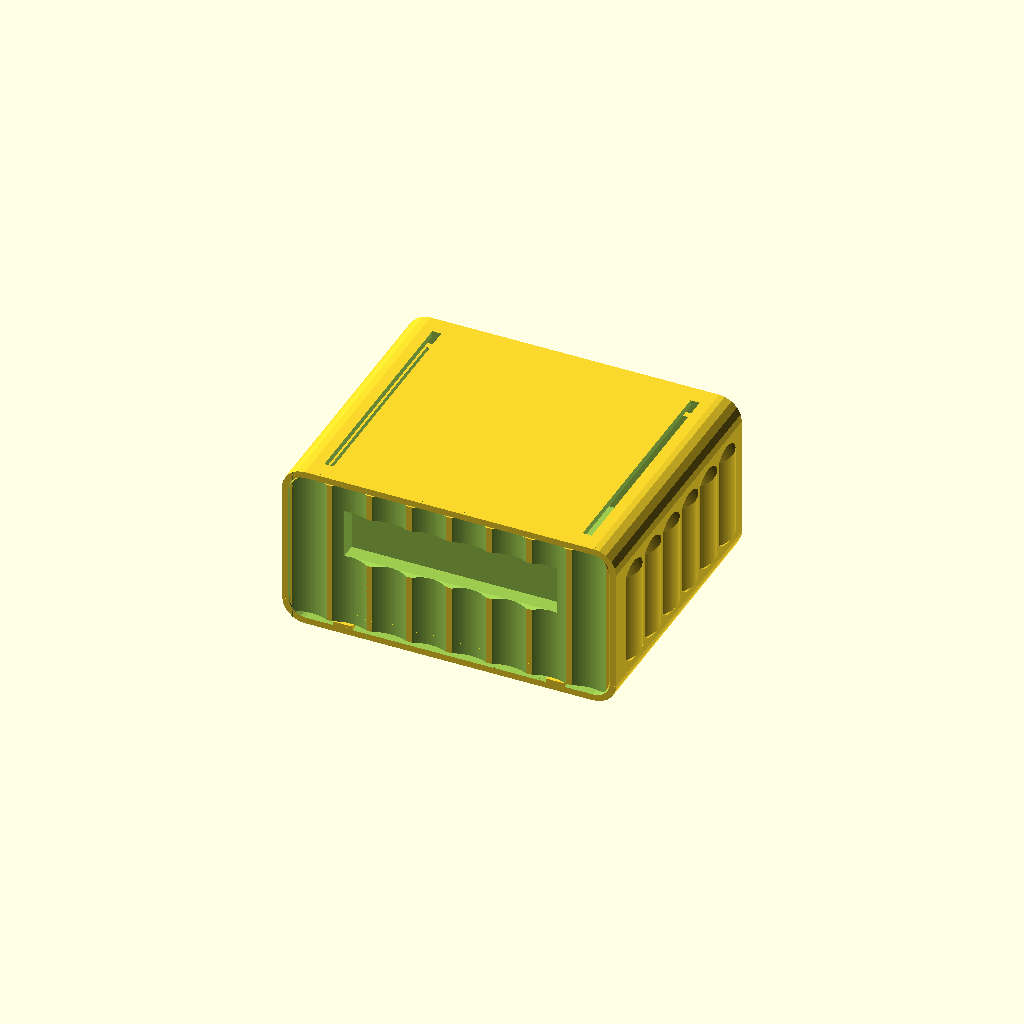
Cell 1: the model at its default parameters.
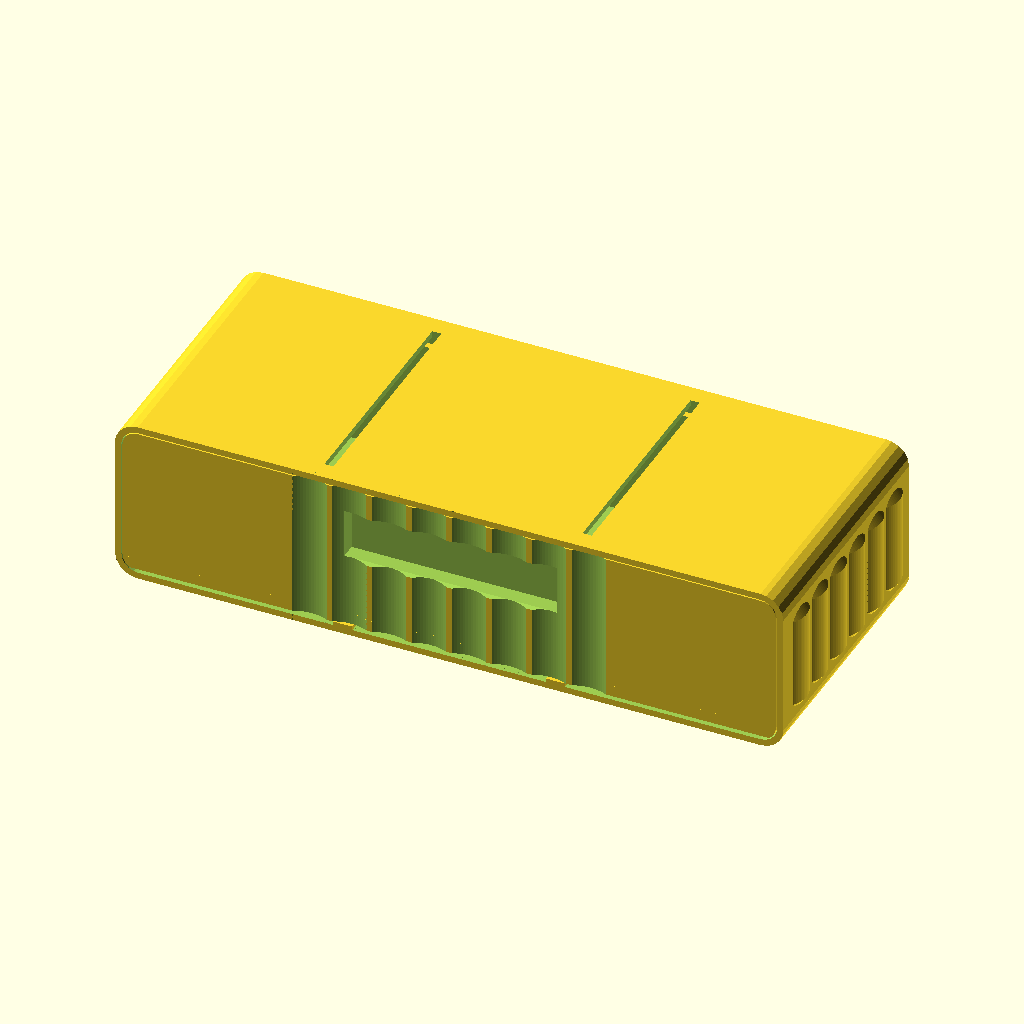
Cell 2 — W set to 176, the other parameters unchanged.
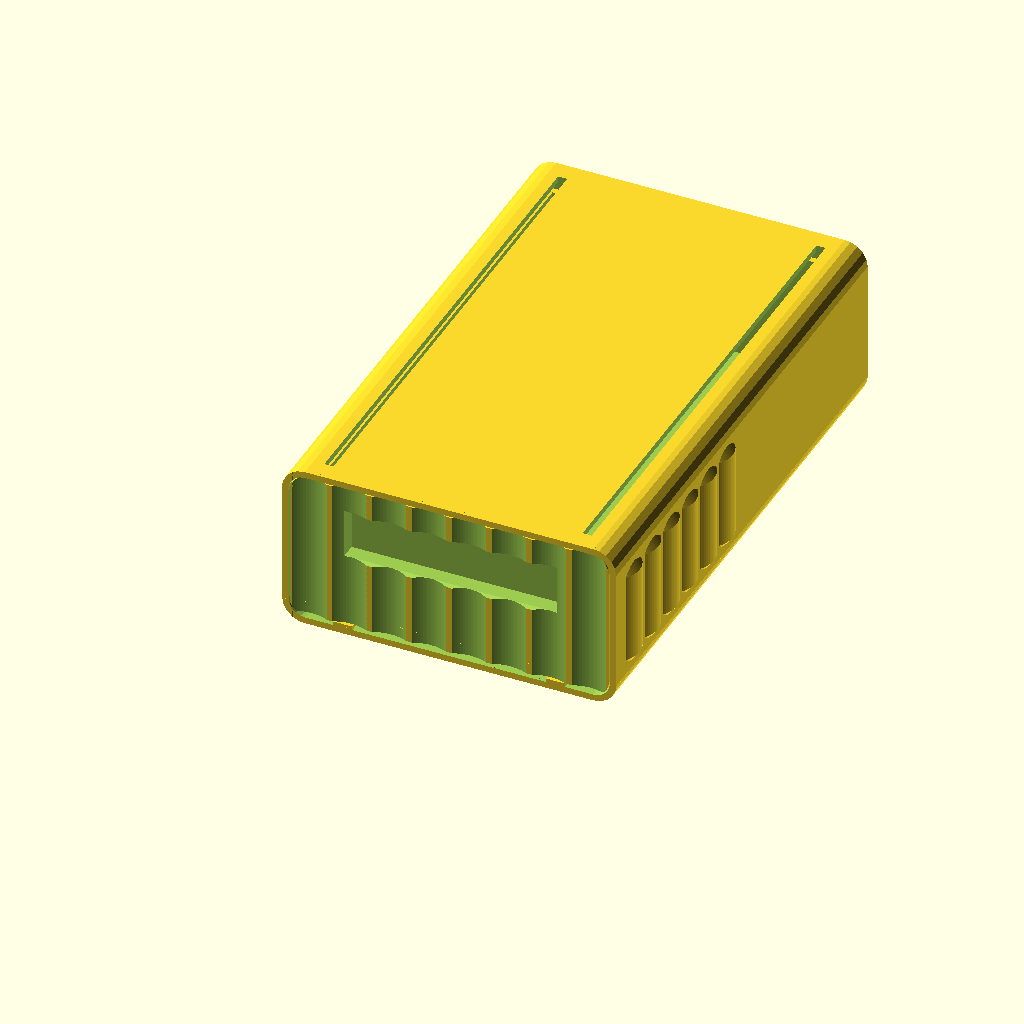
Cell 3: D = 142 (everything else at default).
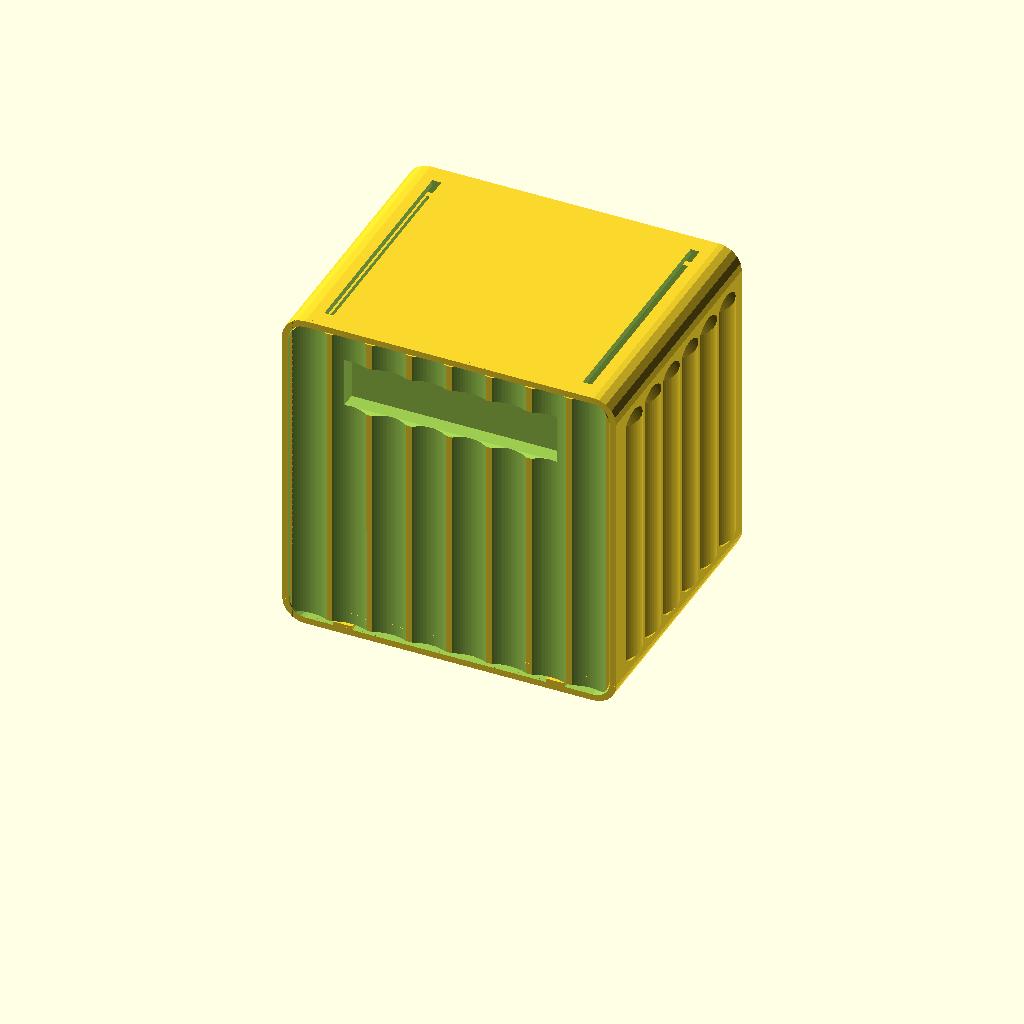
Cell 4: the same model with H = 88.
One fixed orthographic camera (rotation 55°, 0°, 25°; colour scheme Cornfield) for every cell.
Source of the model, openscad_models/drawer_module.scad:
include <BOSL2/std.scad>

// ============================================================
// Stacking drawer module -- shell + drawer, two objects on one plate.
//
// WHY TWO OBJECTS AND NOT PRINT-IN-PLACE. The pitch was a print-in-place
// drawer. Measuring it killed that: a drawer's floor sits above the
// shell's floor across a LARGE HORIZONTAL gap, and at the 0.2mm that
// works everywhere else that is a ~5600 mm2 light weld -- not the tiny
// contact a ball joint gets away with (Technique 42/44). Every escape is
// worse: a bigger gap makes the drawer floor start in mid-air, and
// hanging it on rails so the floor bridges puts a 55mm bridge over the
// one surface that must stay flat. Meanwhile the standing rule already
// says things that separate in use ship as separate objects on one plate,
// and a drawer separates in use. So: two objects, each printing in its
// own ideal orientation, zero fusing risk.
//
// PRINT ORIENTATION IS THE WHOLE DESIGN HERE.
//   shell  -- on its BACK, opening UP. Every wall vertical, the cavity is
//             a blind hole opening upward, and both slide features run
//             along the build axis, so they are constant-section. Nothing
//             structural overhangs and nothing bridges; the only faces the
//             gate flags are the four end caps of the stacking rails
//             (17 mm2) and the engraved mark's own ceiling (27 mm2), both
//             sub-millimetre and the same benign class as the sauce tray's.
//   drawer -- as it sits in use, open side up. Flat on the bed.
// Both parts are exported already in these poses (see the part= branch);
// the default view is the assembled pose, which is the only pose the fit
// can be reasoned about in.
//
// use frame: X = width, Y = depth (0 = front face, D = back), Z = height.
// ============================================================

part = "all";   // "all" | "shell" | "drawer"

// Sized DOWN from a first pass at 96 x 78 x 48 / 2.4mm wall, which sliced
// at 10h15 and 123g for one module -- past the point a print pays for its
// own machine time. At these numbers it is 7h16 / 85g, in the same range
// as the snap box (6h30), which is a shipping product. The drawer still
// holds ~136 cm3. Wall is 4 extrusions exactly at 0.42, so the slicer
// lays whole perimeters with no gap fill.
W = 88;         // 88 : 71 : 44 -- D:H = 1.614, essentially golden; W:D = 1.24
D = 71;
H = 44;
wall  = 1.68;
out_r = 6;      // outer corner radius, r/H = 0.136

// Technique 43's universal constant, measured on three unrelated
// mechanisms. Lateral gets a little more: a slide binds on width, and
// nothing about this design needs a tight side fit.
clear     = 0.20;
clear_lat = 0.30;

cav_w = W - 2 * wall;      // 91.2
cav_h = H - 2 * wall;      // 43.2
cav_d = D - wall;          // 75.6 -- open at y = 0, back wall behind it
cav_z0 = wall;             // cavity floor
cav_r  = out_r - wall;     // 3.6, and constant wall BY CONSTRUCTION

// A squircle outer (Technique 30's G2 corners) was tried first and
// measured out: at every squareness its corners pull in far enough that a
// near-full-size cavity breaches the wall -- best case 0.73mm of material
// left, worst case negative. offset(r=-wall) on a plain rounded rect is
// the only shape here whose wall cannot silently go thin, so the design
// carries its character in the flutes and the drawer front instead.
module outer_2d() { offset(r = out_r) square([W - 2*out_r, H - 2*out_r], center = true); }
module cav_2d()   { offset(r = -wall) outer_2d(); }
module drw_2d()   { offset(r = -clear_lat) cav_2d(); }

// Extrude a profile (authored centred in its own XY) along world Y.
module along_depth(y0, y1) {
    translate([0, y1, H/2]) rotate([90, 0, 0]) linear_extrude(y1 - y0) children();
}

// ---- slide ----------------------------------------------------------
// The drawer's floor plate is wider than its body and rides in a channel:
// it sits on two runners, and a rib above catches it so the drawer cannot
// tip out when pulled. Both are ribs running front-to-back -- i.e. along
// the shell's build axis -- so both are constant-section and print with
// no overhang at all. That is the reason for this orientation.
run_h  = 1.0;      // runner height, also the front lip the drawer face sits on
run_w  = 5;
run_x  = 28;
run_y0 = 0;        // runners reach the front face: the drawer's face plate
                   // rests on their front ends, at the same height the flange
                   // rides them, so the drawer sits on one plane. An earlier
                   // full-width front lip did the same job and cost an 81mm2
                   // downward step where it ended -- the only non-benign
                   // overhang in the part. Two runners carry the face fine.
cap_y0 = 8;        // capture ribs start behind the face, so its full-width
                   // wings never reach them

fl_z0 = cav_z0 + run_h;   // 3.4  flange underside, riding the runners
fl_t  = 3.0;
fl_z1 = fl_z0 + fl_t;     // 6.4  flange top -- the guiding surface

cap_proud = 3.0;                  // capture rib reach over the flange
cap_z0 = fl_z1 + clear;           // 6.6
cap_z1 = cap_z0 + 4.0;

// ---- flutes ---------------------------------------------------------
// Raised OUTWARD, never cut in (Technique 52: our shells are wall-limited,
// and a ridge standing proud costs nothing structurally). Sloping face is
// atan(proud/half-width) = 34.1 deg from the build axis -- inside the
// 40 deg a buyer-visible surface should stay under (Technique 35).
// A first pass used a sharp triangular tooth at 2.2mm proud on a 9.5mm
// pitch -- depth/pitch 0.23 against the reference corpus's 0.14 -- and it
// rendered as gear teeth, not fluting. A circular bulge at 1.5mm on a
// 10.5mm pitch matches the corpus and reads as a real flute. The arc is
// steepest where it meets the wall: atan(chord_half/centre_depth) =
// 36.9 deg from the build axis, inside the 40 deg a seen surface wants.
rib_n     = 6;
rib_proud = 1.5;
rib_R     = 7.5;    // chord half-width 4.5 -> 9.0mm wide flute
rib_bury  = 1.2;    // < wall, so the cutter never reaches the cavity
rib_pitch = 10.5;
rib_y0    = 10;
// The flank is dead flat between out_r and H-out_r, so deriving the band
// from out_r means the flutes always sit on real flat wall -- a hardcoded
// pair here would silently ride up onto the corner if H ever changed.
rib_z0    = out_r + 2;
rib_z1    = H - out_r - 2;

module rib_2d(yc, proud) {
    // The full circle would reach far past the wall and fill the cavity,
    // so it is clipped to a shallow buried band -- rib_bury must stay
    // under `wall` or this cutter eats the drawer's own space.
    intersection() {
        translate([W/2 - (rib_R - proud), yc]) circle(r = rib_R, $fn = 72);
        translate([W/2 - rib_bury + 10, yc]) square([20, 2*rib_R + 2], center = true);
    }
}
module rib(yc) {
    hull() {
        translate([0, 0, rib_z0 + 2]) linear_extrude(rib_z1 - rib_z0 - 4) rib_2d(yc, rib_proud);
        translate([0, 0, rib_z0])        linear_extrude(0.01) rib_2d(yc, 0.01);
        translate([0, 0, rib_z1 - 0.01]) linear_extrude(0.01) rib_2d(yc, 0.01);
    }
}
module flutes() {
    for (i = [0 : rib_n - 1]) {
        yc = rib_y0 + i * rib_pitch;
        rib(yc);
        mirror([1, 0, 0]) rib(yc);
    }
}

// ---- stacking -------------------------------------------------------
// Two rails front-to-back rather than a ring: a ring's end segments would
// be the only overhangs in the whole part, and two rails locate a stack
// just as well. Tongue is 0.2 SHORTER than the groove is deep so modules
// seat on the flat faces, never on the tongue (Technique 43: separate the
// locating feature from the seating datum).
stk_x  = 34;
grv_w  = 2.4;  grv_d = 2.0;  grv_y0 = 5;   grv_y1 = D - 5;
tng_w  = 2.0;  tng_h = 1.8;  tng_y0 = 6;   tng_y1 = D - 6;

module stack_grooves() {
    for (sx = [-1, 1]) translate([sx * stk_x, (grv_y0 + grv_y1)/2, H - grv_d/2 + 0.01])
        cube([grv_w, grv_y1 - grv_y0, grv_d + 0.02], center = true);
}
module stack_tongues() {
    for (sx = [-1, 1]) translate([sx * stk_x, (tng_y0 + tng_y1)/2, -tng_h/2])
        cube([tng_w, tng_y1 - tng_y0, tng_h], center = true);
}

// ---- maker's mark ---------------------------------------------------
// Bottom face, engraved, reusing Technique 4's confirmed pattern verbatim
// -- same translate+extrude+mirror([0,1,0]) shape Scott has physically
// confirmed reads correctly on a real print. Not re-derived for a new
// face, because chirality cannot be checked in-script.
// "OBC", not the wordmark: "OnBrandCraftz" measures 0.0mm of stroke at any
// size that fits a part like this. Sized to ~36% of the 96mm flat run.
mark_size  = 10.0;   // 31.7mm = 36% of the 88mm flat run it sits on
mark_depth = 0.7;
module brand_mark() {
    translate([0, D/2, -0.5])
        linear_extrude(mark_depth + 0.5)
            mirror([0, 1, 0])
                text("OBC", size = mark_size, font = "Montserrat:style=Black",
                     halign = "center", valign = "center");
}

// ---- shell ----------------------------------------------------------
// Anything that lives INSIDE the cavity has to be unioned on AFTER the
// cavity is cut, never before -- putting the runners and capture ribs in
// the same union() as the body means the cavity subtraction deletes them,
// and it deletes them silently: the part stays watertight, one body, and
// passes every gate. It also makes the interference check against the
// drawer come back EMPTY for the wrong reason -- nothing there to
// interfere with (Technique 37). Measured, not assumed: with the features
// missing the shell's material at the capture height began at x=45.62,
// the bare cavity wall.
// Each one is sunk ~0.9mm into the surface it grows from rather than left
// coplanar, so the weld is unambiguous.
module slide_features() {
    for (sx = [-1, 1]) {
        translate([sx * run_x, (run_y0 + cav_d)/2, cav_z0 + run_h/2 - 0.45])
            cube([run_w, cav_d - run_y0, run_h + 0.9], center = true);
        translate([sx * (cav_w/2 - cap_proud/2 + 0.45), (cap_y0 + cav_d)/2, (cap_z0 + cap_z1)/2])
            cube([cap_proud + 0.9, cav_d - cap_y0, cap_z1 - cap_z0], center = true);
    }
}

module shell() {
    union() {
        difference() {
            union() {
                along_depth(0, D) outer_2d();
                flutes();
                stack_tongues();
            }
            along_depth(-1, cav_d) cav_2d();
            stack_grooves();
            brand_mark();
        }
        slide_features();
    }
}

// ---- drawer ---------------------------------------------------------
plate_t = 6.5;                                  // deep enough for the shelf pull
                                                // to have real material behind it
body_w  = cav_w - 2*cap_proud - 2*clear_lat;    // clears the capture ribs
body_wall = 1.68;
body_z1 = H - wall - 4.5;                       // headroom under the cavity roof
drw_y0  = plate_t;
drw_y1  = cav_d - clear;

// ---- finger pull: four interchangeable options ----------------------
// Every one of these has to work from the FRONT FACE ALONE. Modules stack,
// so a pull you reach over the top edge for -- the obvious handle-less
// answer, and a good one on a single unit -- is unreachable the moment
// anything sits on top of it. That constraint is what rules the field.
//
//   band   flush, nothing protrudes, but only 3mm of fingertip purchase.
//          The weakest grip of the four; it is the quietest to look at.
//   ledge  a proud shelf with a 45 deg underside, so it is self-supporting
//          along its whole length with no stems. Best grip by a distance.
//          Costs 10mm of depth, so the module footprint goes 71 -> 81mm.
//   slot   cut clean through: a whole fingertip goes in, nothing protrudes.
//          You can see into the drawer, which reads as either architectural
//          or as clutter depending on what is in it. Its top edge is a
//          56mm bridge over a 5mm wall -- routine, but it IS a bridge, the
//          only one anywhere in this design.
//   lip    a blind pocket with a flat, undercut roof, so there is a real
//          hook to pull on without protruding and without seeing in. Its
//          roof is a 4mm cantilever -- a small overhang, buried inside the
//          pocket where nobody looks.
//   shelf  lip, cut deeper and given a real floor -- entirely inside the
//          face, nothing protruding. The pocket goes from 3mm to 5mm deep
//          and its floor goes flat, so that floor IS the shelf a fingertip
//          sits on, with 5mm of lip above it to pull against. The two
//          things that made the shallow version feel bad were both the
//          floor: it was a 45 deg ramp, so the finger slid down and out,
//          and at 3mm there was barely anything to slide into.
//          Depth is limited by what is behind it, and there is more there
//          than the plate alone -- the drawer body's own front wall backs
//          the whole pull, so a 6.5mm plate gives 8.18mm of material and a
//          5mm pocket still leaves 3.18mm. The cost is the roof: it is a
//          flat 5mm cantilever, and it has to be, because an undercut IS
//          an overhang -- ramp it to make it self-supporting and the hook
//          is gone. It is 56mm of ledge facing down inside a pocket.
//   rail   Scott's pick: a second, deeper slot ABOVE the pocket. What
//          that really creates is the bar of material between the two --
//          and a bar is the strongest grip available on a flush face,
//          because fingers curl into the upper slot and pull the rail
//          rather than pressing on a back wall and hoping for friction.
//          Zone 3 on its own is only 7mm tall, nowhere near enough for a
//          usable slot plus a solid top margin, so the whole face is
//          rebalanced around the pair. The pull now occupies 26 of the
//          39mm face, which is a lot -- that is what two recesses on a
//          small face costs.
// Back to "shelf" 2026-09-09: Scott rejected the rail outright ("it's
// wrong"). The rail stays available as an option, but the single deep
// pocket is the live design again until he says otherwise.
pull = "shelf";  // "band" | "ledge" | "slot" | "lip" | "shelf" | "rail"

plate_top = H - wall - clear_lat;
pull_w = 56;
band_d = 3.0;
band_h = 9;      // 9 of the face's 39mm; at 12 it swallowed the top
                 // third of the front and read as a lid, not a pull.

module face_prism(pts, w) {
    rotate([90, 0, 90]) linear_extrude(w, center = true) polygon(pts);
}

module pull_cut() {
    if (pull == "band") {
        z1 = plate_top;  z0 = z1 - band_h;
        face_prism([[-1, z0 - band_d], [band_d, z0], [band_d, z1 + 2], [-1, z1 + 2]], W + 10);
    } else if (pull == "slot") {
        z1 = plate_top - 5;  z0 = z1 - 14;
        // Chamfered mouth funnelling into a straight through-cut. Both
        // halves are real 4-point rectangles: a 2-point polygon renders as
        // a non-manifold solid, and OpenSCAD only warns about it.
        hull() {
            face_prism([[-1, z0 - 2], [0.01, z0 - 2], [0.01, z1 + 2], [-1, z1 + 2]], pull_w + 4);
            face_prism([[2.0, z0], [2.2, z0], [2.2, z1], [2.0, z1]], pull_w);
        }
        face_prism([[2.0, z0], [plate_t + 1, z0], [plate_t + 1, z1], [2.0, z1]], pull_w);
    } else if (pull == "shelf") {
        // 1mm lead-in on the bottom edge so a fingertip is not dragged
        // across a sharp corner on its way in; the rest of the floor is
        // dead flat, which is the whole point of it.
        face_prism([[-1, shelf_z0 - 1], [1.0, shelf_z0], [shelf_d, shelf_z0],
                    [shelf_d, shelf_z1], [-1, shelf_z1]], pull_w);
    } else if (pull == "rail") {
        rail_slot(rail_up_z0, rail_up_z1, rail_up_d);
        rail_slot(rail_lo_z0, rail_lo_z1, rail_lo_d);
    } else if (pull == "lip") {
        // 3.0 deep, not 4.0: at 4 the pocket left only 1mm of plate behind
        // it, and that 1mm is what the undercut roof cantilevers off.
        z1 = plate_top - 4;  z0 = z1 - 16;
        face_prism([[-1, z0 - 4], [3.0, z0], [3.0, z1], [-1, z1]], pull_w);
    }
}

// ---- rail: upper slot + grip bar + lower pocket ----------------------
// Every z is derived down the stack from the plate's own top, so the whole
// arrangement stays put if the module is ever resized. Depths are limited
// by what is behind: plate 6.5 + the drawer body's own front wall 1.68 =
// 8.18mm, and the upper slot's top is held at 37.52 so it stays inside the
// band that wall actually covers (5.68..37.82) rather than running off the
// end of it into bare plate.
rail_top_solid = 4.5;
rail_up_h = 10;   rail_up_d = 5.5;   // the slot fingers go into
rail_bar_h = 5;                      // the bar they pull on
rail_lo_h = 11;   rail_lo_d = 5.0;
rail_up_z1 = plate_top - rail_top_solid;
rail_up_z0 = rail_up_z1 - rail_up_h;
rail_lo_z1 = rail_up_z0 - rail_bar_h;
rail_lo_z0 = rail_lo_z1 - rail_lo_h;

// 1mm lead-in on each slot's bottom edge so a fingertip is not dragged
// over a sharp corner; the rest of each floor stays dead flat.
module rail_slot(z0, z1, dep) {
    face_prism([[-1, z0 - 1], [1.0, z0], [dep, z0], [dep, z1], [-1, z1]], pull_w);
}

shelf_d  = 5.0;                  // pocket depth; 3.18mm of plate left behind
shelf_z1 = plate_top - 7;        // the lip you pull on
shelf_z0 = shelf_z1 - 13;        // the shelf your fingertip sits on

module pull_add() {
    if (pull == "ledge") {
        z1 = plate_top - 3;
        // embedded 1.5mm, PAST the 1.0mm face flutes -- at 0.5 the ledge
        // only met the lands between grooves and bridged the grooves with
        // gaps behind it
        face_prism([[1.5, z1], [-10, z1], [-10, z1 - 5], [1.5, z1 - 15]], pull_w);
    }
}

// Flutes on the face are CUT IN, not raised, so the drawer front stays
// flush in its opening -- the 5mm plate has the depth to spare, where the
// shell's 1.68mm wall does not (hence raised flutes there). Same pitch on
// both, so the two read as one system.
// With the rail pull, the two bands cut the face flutes into short stubs
// and the face reads busy -- set this false to let the pull be the design
// and leave the fluting to the shell's sides.
face_fluted = true;
fl_n = 8;  fl_depth = 1.0;  fl_R = 10.625;   // 9.0mm chord at 1.0mm deep
module face_flutes() {
    if (face_fluted) for (i = [0 : fl_n - 1]) {
        xc = (i - (fl_n - 1)/2) * rib_pitch;
        translate([xc, -(fl_R - fl_depth), 0]) cylinder(r = fl_R, h = H + 10, $fn = 96);
    }
}

module drawer() {
    difference() {
        union() {
            // face plate and flange are BOTH cut from the same clearance
            // envelope, so their corners follow the cavity's own fillet and
            // cannot foul it -- derived, not two numbers that have to agree
            intersection() {
                along_depth(0, plate_t) drw_2d();
                translate([0, D/2, (fl_z0 + H + 10)/2]) cube([W, D + 2, H + 10 - fl_z0], center = true);
            }
            intersection() {
                along_depth(drw_y0, drw_y1) drw_2d();
                translate([0, D/2, (fl_z0 + fl_z1)/2]) cube([W, D + 2, fl_t], center = true);
            }
            translate([0, (drw_y0 + drw_y1)/2, (fl_z1 + body_z1)/2])
                cube([body_w, drw_y1 - drw_y0, body_z1 - fl_z1], center = true);
        }
        // interior
        translate([0, (drw_y0 + body_wall + drw_y1 - body_wall)/2, (fl_z1 + body_z1 + 1)/2])
            cube([body_w - 2*body_wall, (drw_y1 - drw_y0) - 2*body_wall, body_z1 - fl_z1 + 1], center = true);
        face_flutes();
        pull_cut();
    }
}

module drawer_with_pull() { union() { drawer(); pull_add(); } }

// ---- output ---------------------------------------------------------
// Each part is exported in the pose it PRINTS in, not the pose it is
// modelled in. The shell rotates onto its back; the drawer only drops to
// the plate. Rotations, never a mirrored -z, which would flip every normal.
module shell_printed()  { translate([0, 0, D]) rotate([-90, 0, 0]) shell(); }
module drawer_printed() { translate([0, 0, -fl_z0]) drawer_with_pull(); }

// Explicit branches, no catch-all else: part="none" emits nothing, which
// is what lets another file include<> this one (the only way to override
// `pull`, since use<> imports modules but not variable overrides) without
// the assembled model landing in the output alongside whatever that file
// is actually trying to measure.
if (part == "shell")       shell_printed();
else if (part == "drawer") drawer_printed();
else if (part == "all")  { shell(); drawer_with_pull(); }
Parameter table extracted from the source (name, type, default, range or options):
part: string, default "all"
W: number, default 88
D: number, default 71
H: number, default 44
wall: number, default 1.68
out_r: number, default 6
clear: number, default 0.2
clear_lat: number, default 0.3
